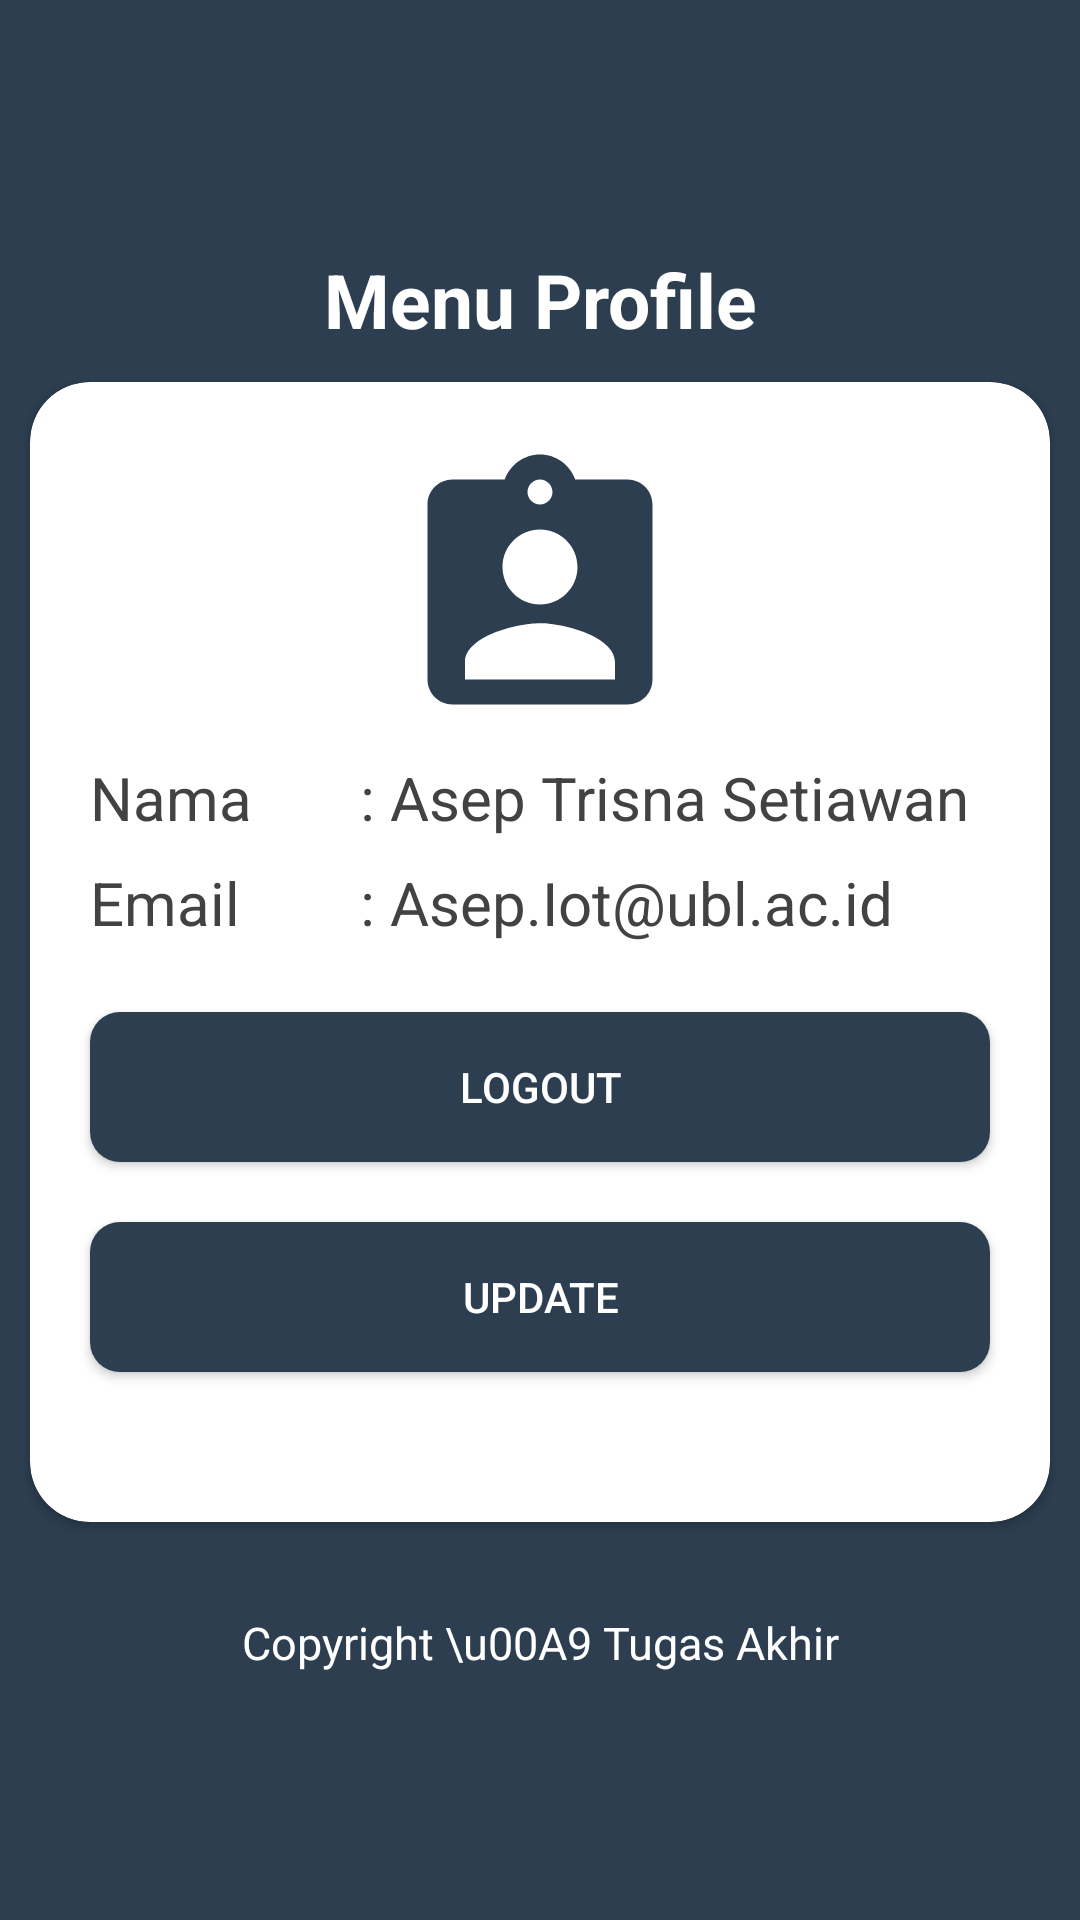

Produce the Android XML layout that renders to this screen, including the resource entries it uses.
<!-- AndroidManifest.xml: application theme Theme.DiagnosaPenyakit -->
<!-- res/layout/activity_menu__profile.xml -->
<?xml version="1.0" encoding="utf-8"?>
<ScrollView xmlns:android="http://schemas.android.com/apk/res/android"
    xmlns:app="http://schemas.android.com/apk/res-auto"
    xmlns:tools="http://schemas.android.com/tools"
    android:layout_width="match_parent"
    android:background="@color/mainTextDark"
    android:layout_height="match_parent"
    tools:context=".Features.Menu_Profile">
<LinearLayout
    android:layout_gravity="center"
    android:id="@+id/Profile"
    android:layout_width="match_parent"
    android:layout_height="match_parent"
    tools:ignore="InvalidId"
    android:orientation="vertical">
    <TextView
        android:text="@string/profile"
        android:textSize="25dp"
        android:layout_gravity="center"
        android:gravity="center"
        android:textColor="@color/white"
        android:textStyle="bold"
        android:layout_width="match_parent"
        android:layout_height="35dp"/>
    <androidx.cardview.widget.CardView
        android:layout_marginTop="10dp"
        android:layout_marginRight="10dp"
        android:layout_marginLeft="10dp"
        android:id="@+id/Buttom"
        app:cardCornerRadius="20dp"
        android:layout_width="match_parent"
        android:layout_height="wrap_content"
        app:layout_constraintTop_toBottomOf="@+id/linearLayoutvoltage"
        tools:ignore="MissingConstraints"
        tools:layout_editor_absoluteX="53dp"
        android:background="@color/c_white">
        <LinearLayout
            android:layout_marginTop="20dp"
            android:orientation="vertical"
            android:layout_width="match_parent"
            android:layout_height="wrap_content">
            <ImageView
                android:layout_gravity="center"
                android:background="@drawable/ic_name"
                android:layout_width="100dp"
                android:layout_height="100dp"/>
            <LinearLayout
                android:layout_width="match_parent"
                android:layout_height="wrap_content"
                android:orientation="horizontal">
                <TextView
                    android:layout_marginLeft="20dp"
                    android:layout_marginRight="20dp"
                    android:layout_marginTop="5dp"
                    android:text="Nama"
                    android:textStyle="normal"
                    android:textColor="@color/cardview_dark_background"
                    android:textSize="20dp"
                    android:layout_width="70dp"
                    android:layout_height="30dp"/>
                <TextView
                    android:layout_marginTop="5dp"
                    android:text=":"
                    android:textStyle="normal"
                    android:textColor="@color/cardview_dark_background"
                    android:textSize="20dp"
                    android:layout_width="10dp"
                    android:layout_height="30dp"/>
                <TextView
                    android:id="@+id/namaprofile"
                    android:layout_marginLeft="0dp"
                    android:layout_marginRight="0dp"
                    android:layout_marginTop="5dp"
                    android:text="Asep Trisna Setiawan"
                    android:textStyle="normal"
                    android:textColor="@color/cardview_dark_background"
                    android:textSize="20dp"
                    android:layout_width="match_parent"
                    android:layout_height="30dp"/>
            </LinearLayout>
            <LinearLayout
                android:layout_width="match_parent"
                android:layout_height="wrap_content"
                android:orientation="horizontal">
                <TextView
                    android:layout_marginLeft="20dp"
                    android:layout_marginRight="20dp"
                    android:layout_marginTop="5dp"
                    android:text="Email"
                    android:textStyle="normal"
                    android:textColor="@color/cardview_dark_background"
                    android:textSize="20dp"
                    android:layout_width="70dp"
                    android:layout_height="30dp"/>
                <TextView
                    android:layout_marginTop="5dp"
                    android:text=":"
                    android:textStyle="normal"
                    android:textColor="@color/cardview_dark_background"
                    android:textSize="20dp"
                    android:layout_width="10dp"
                    android:layout_height="30dp"/>
                <TextView
                    android:id="@+id/emailprofile"
                    android:layout_marginLeft="0dp"
                    android:layout_marginRight="0dp"
                    android:layout_marginTop="5dp"
                    android:text="Asep.Iot@ubl.ac.id"
                    android:textStyle="normal"
                    android:textColor="@color/cardview_dark_background"
                    android:textSize="20dp"
                    android:layout_width="match_parent"
                    android:layout_height="wrap_content"/>
            </LinearLayout>
            <Button
                android:onClick="BtnLogout"
                android:layout_gravity="center"
                android:layout_marginTop="20dp"
                android:text="@string/out"
                android:textColor="@color/white"
                android:background="@drawable/m_button"
                android:layout_width="300dp"
                android:layout_height="50dp"
                tools:ignore="OnClick" />
            <Button
                android:onClick="BtnUpdate"
                android:layout_gravity="center"
                android:layout_marginTop="20dp"
                android:text="@string/update"
                android:textColor="@color/white"
                android:background="@drawable/m_button"
                android:layout_width="300dp"
                android:layout_marginBottom="50dp"
                android:layout_height="50dp"
                tools:ignore="OnClick" />

        </LinearLayout>

    </androidx.cardview.widget.CardView>
    <TextView
        android:textColor="@color/white"
        android:layout_width="fill_parent"
        android:layout_height="wrap_content"
        android:layout_gravity="center"
        android:layout_marginTop="30dp"
        android:gravity="center"
        android:text="Copyright \u00A9 Tugas Akhir"
        android:textSize="15dp" />
</LinearLayout>
</ScrollView>
<!-- resources referenced by this layout -->
<resources>
  <color name="c_white">#ffffff</color>
  <color name="mainTextDark">#2c3e50</color>
  <color name="white">#FFFFFFFF</color>
  <!-- drawable ic_name (drawable) -->
  <vector android:height="24dp" android:tint="@color/mainTextDark"
      android:viewportHeight="24" android:viewportWidth="24"
      android:width="24dp" xmlns:android="http://schemas.android.com/apk/res/android">
      <path android:fillColor="@android:color/white" android:pathData="M19,3h-4.18C14.4,1.84 13.3,1 12,1c-1.3,0 -2.4,0.84 -2.82,2L5,3c-1.1,0 -2,0.9 -2,2v14c0,1.1 0.9,2 2,2h14c1.1,0 2,-0.9 2,-2L21,5c0,-1.1 -0.9,-2 -2,-2zM12,3c0.55,0 1,0.45 1,1s-0.45,1 -1,1 -1,-0.45 -1,-1 0.45,-1 1,-1zM12,7c1.66,0 3,1.34 3,3s-1.34,3 -3,3 -3,-1.34 -3,-3 1.34,-3 3,-3zM18,19L6,19v-1.4c0,-2 4,-3.1 6,-3.1s6,1.1 6,3.1L18,19z"/>
  </vector>
  <!-- drawable m_button (drawable) -->
  <?xml version="1.0" encoding="utf-8"?>
  <shape xmlns:android="http://schemas.android.com/apk/res/android">
      <solid android:color="@color/mainTextDark" />
      <corners android:radius="10dp"/>
  
  </shape>
  <string name="out">Logout</string>
  <string name="profile">Menu Profile</string>
  <string name="update">Update</string>
  <style name="Theme.DiagnosaPenyakit" parent="Theme.AppCompat.Light.NoActionBar">
  
          <item name="colorPrimary">@color/purple_500</item>
          <item name="colorPrimaryVariant">@color/purple_700</item>
          <item name="colorOnPrimary">@color/white</item>
          
          <item name="colorSecondary">@color/teal_200</item>
          <item name="colorSecondaryVariant">@color/teal_700</item>
          <item name="colorOnSecondary">@color/black</item>
  
          <item name="android:statusBarColor" tools:targetApi="l">?attr/colorPrimaryVariant</item>
          
      </style>
  <color name="purple_500">#FF6200EE</color>
  <color name="purple_700">#FF3700B3</color>
  <color name="teal_200">#FF03DAC5</color>
  <color name="teal_700">#FF018786</color>
  <color name="black">#FF000000</color>
</resources>
